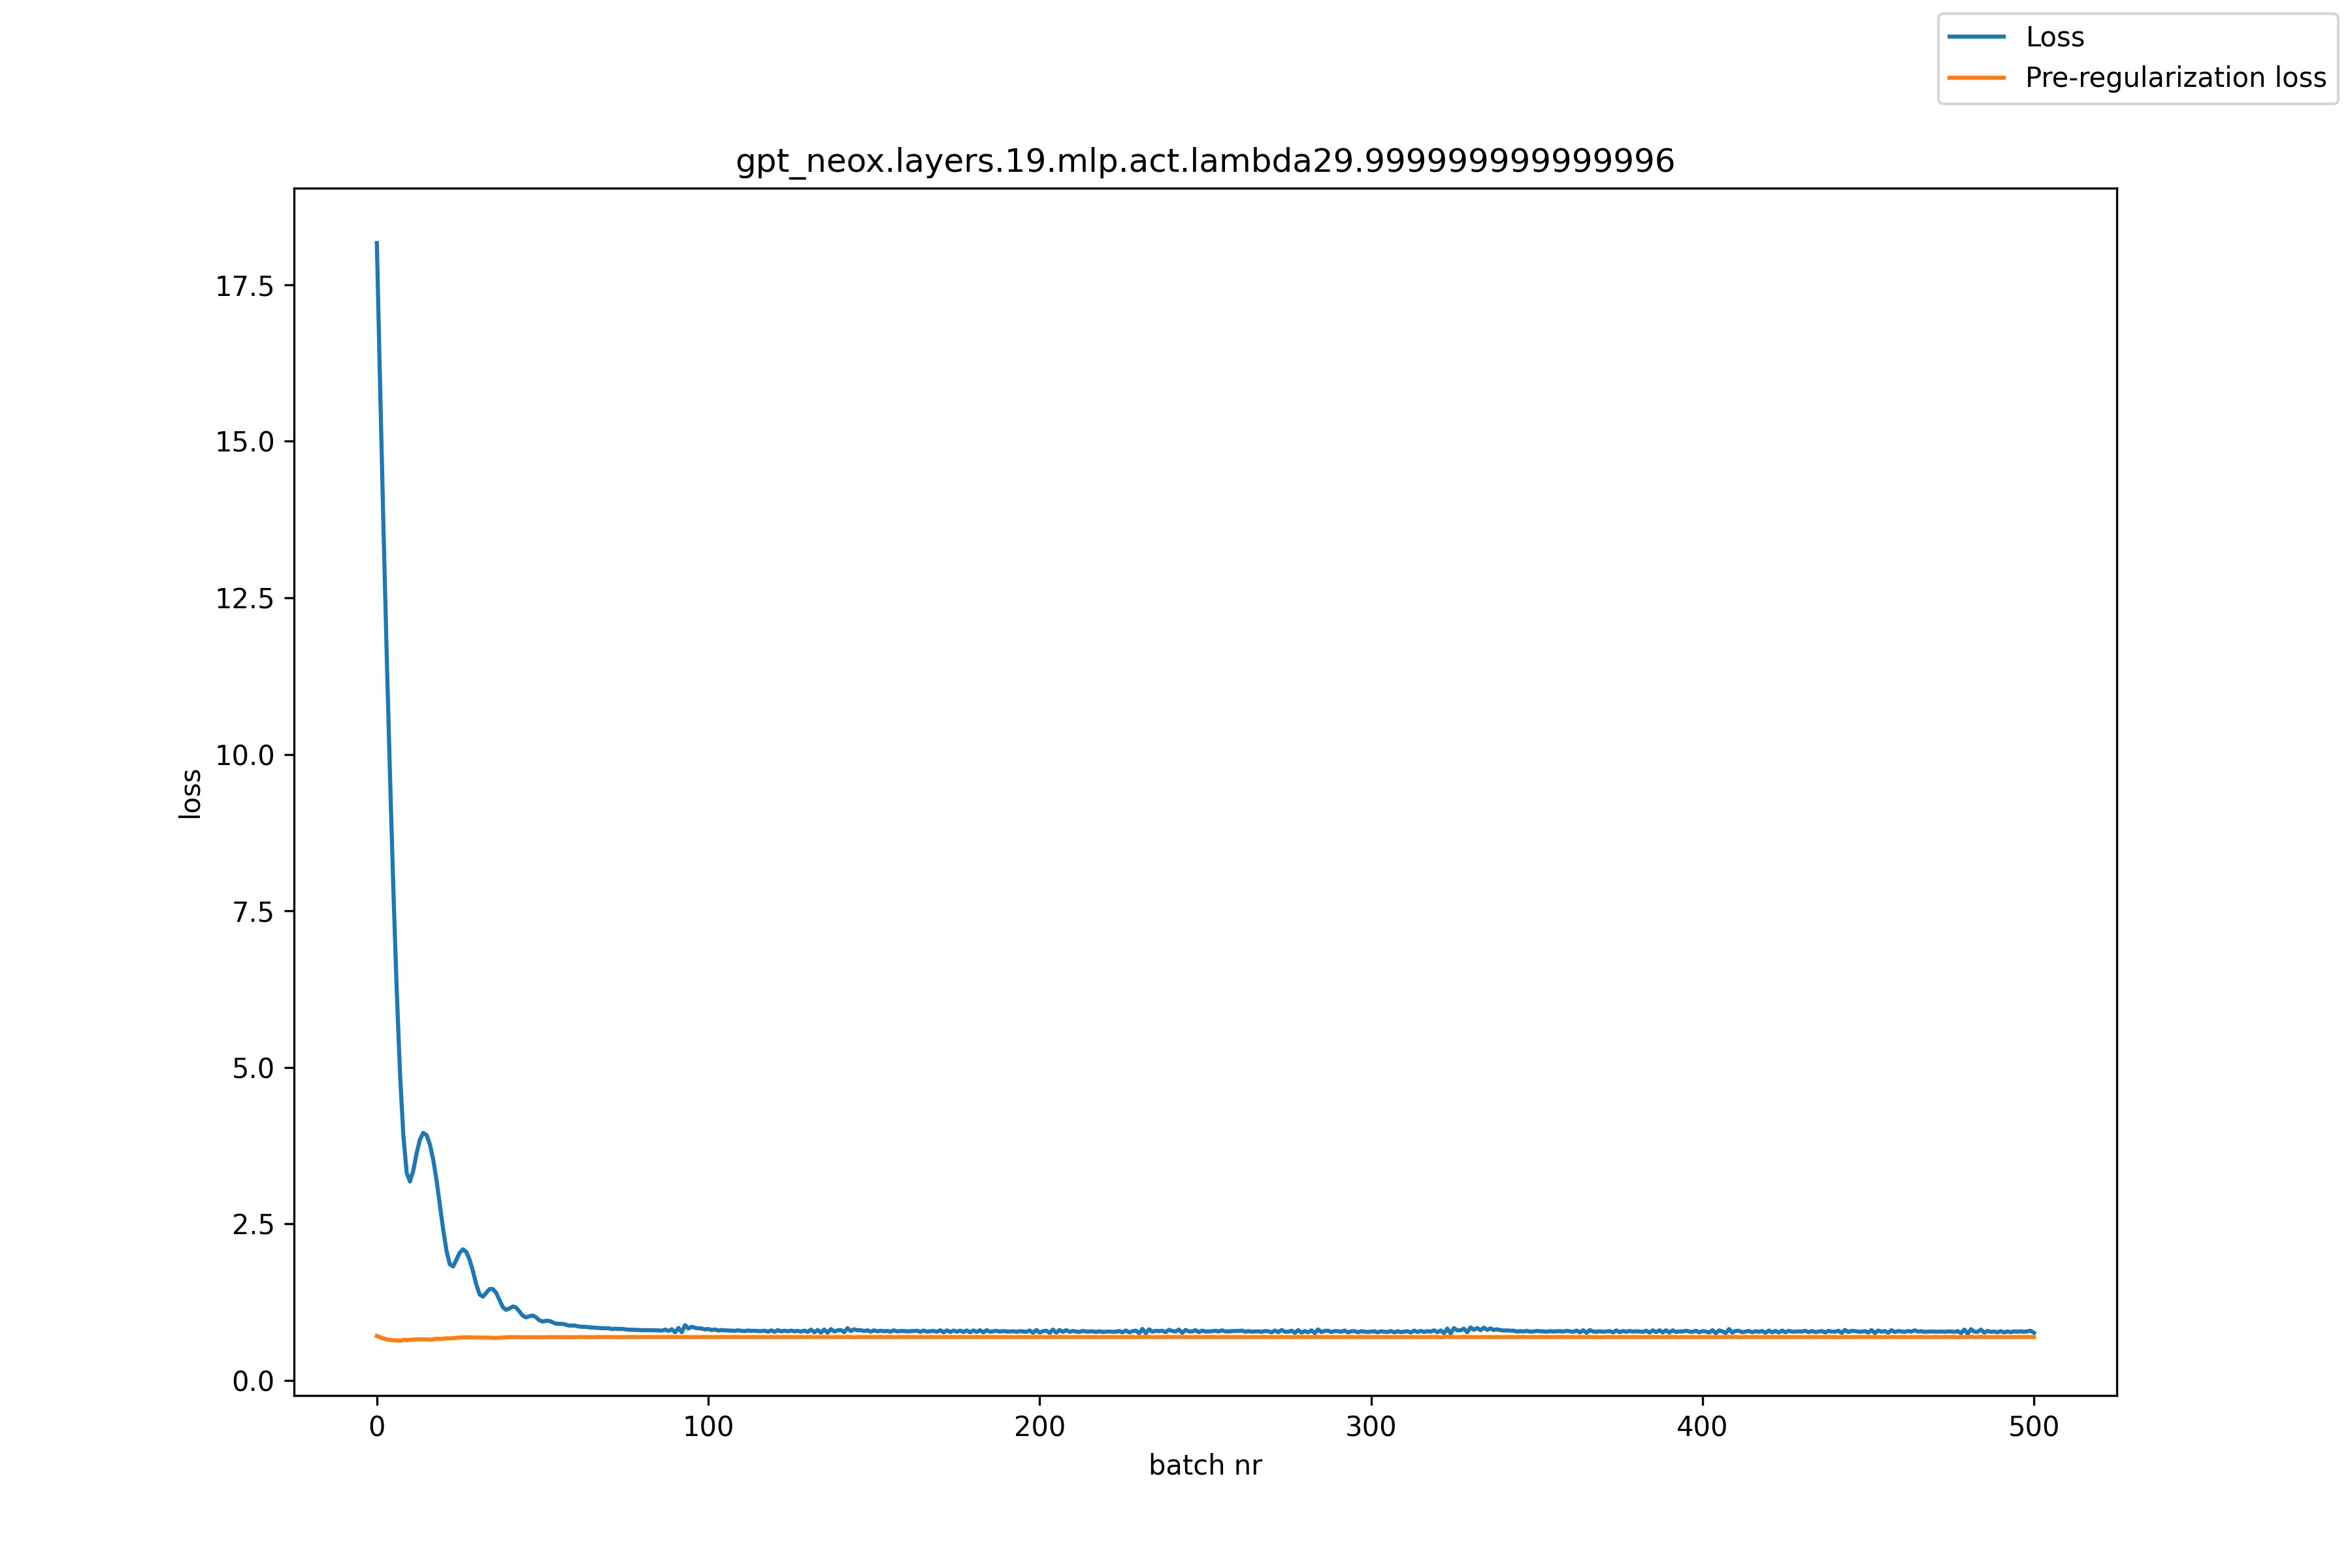

Source data for this figure (header and first rows):
, loss, pre_reg_loss
0, 18.16, 0.7092
1, 15.83, 0.6884
2, 13.61, 0.6683
3, 11.53, 0.6552
4, 9.592, 0.6459
5, 7.812, 0.6399
6, 6.226, 0.6397
7, 4.885, 0.6353
8, 3.911, 0.6462
9, 3.317, 0.6424
10, 3.177, 0.6475
11, 3.354, 0.6534
12, 3.628, 0.655
13, 3.849, 0.6548
14, 3.953, 0.6565
15, 3.918, 0.6559
16, 3.77, 0.652
17, 3.527, 0.6563
18, 3.201, 0.6649
19, 2.808, 0.6613
20, 2.415, 0.6658
21, 2.074, 0.6721
22, 1.856, 0.6724
23, 1.82, 0.6756
24, 1.927, 0.681
25, 2.04, 0.6834
26, 2.093, 0.6881
27, 2.051, 0.6882
28, 1.926, 0.6873
29, 1.743, 0.6859
30, 1.533, 0.6841
31, 1.373, 0.6837
32, 1.338, 0.6849
33, 1.398, 0.6838
34, 1.459, 0.6828
35, 1.459, 0.68
36, 1.398, 0.6799
37, 1.284, 0.6812
38, 1.17, 0.6844
39, 1.127, 0.6891
40, 1.149, 0.6906
41, 1.18, 0.692
42, 1.165, 0.6912
43, 1.103, 0.6903
44, 1.035, 0.6892
45, 1.006, 0.6882
46, 1.025, 0.689
47, 1.036, 0.6895
48, 1.01, 0.6888
49, 0.9621, 0.6888
50, 0.94, 0.6891
51, 0.9526, 0.6899
52, 0.9515, 0.6922
53, 0.9283, 0.6915
54, 0.9062, 0.6917
55, 0.9031, 0.6909
56, 0.9035, 0.6911
57, 0.8902, 0.6903
58, 0.8748, 0.6902
59, 0.8771, 0.6899
... 441 more rows
